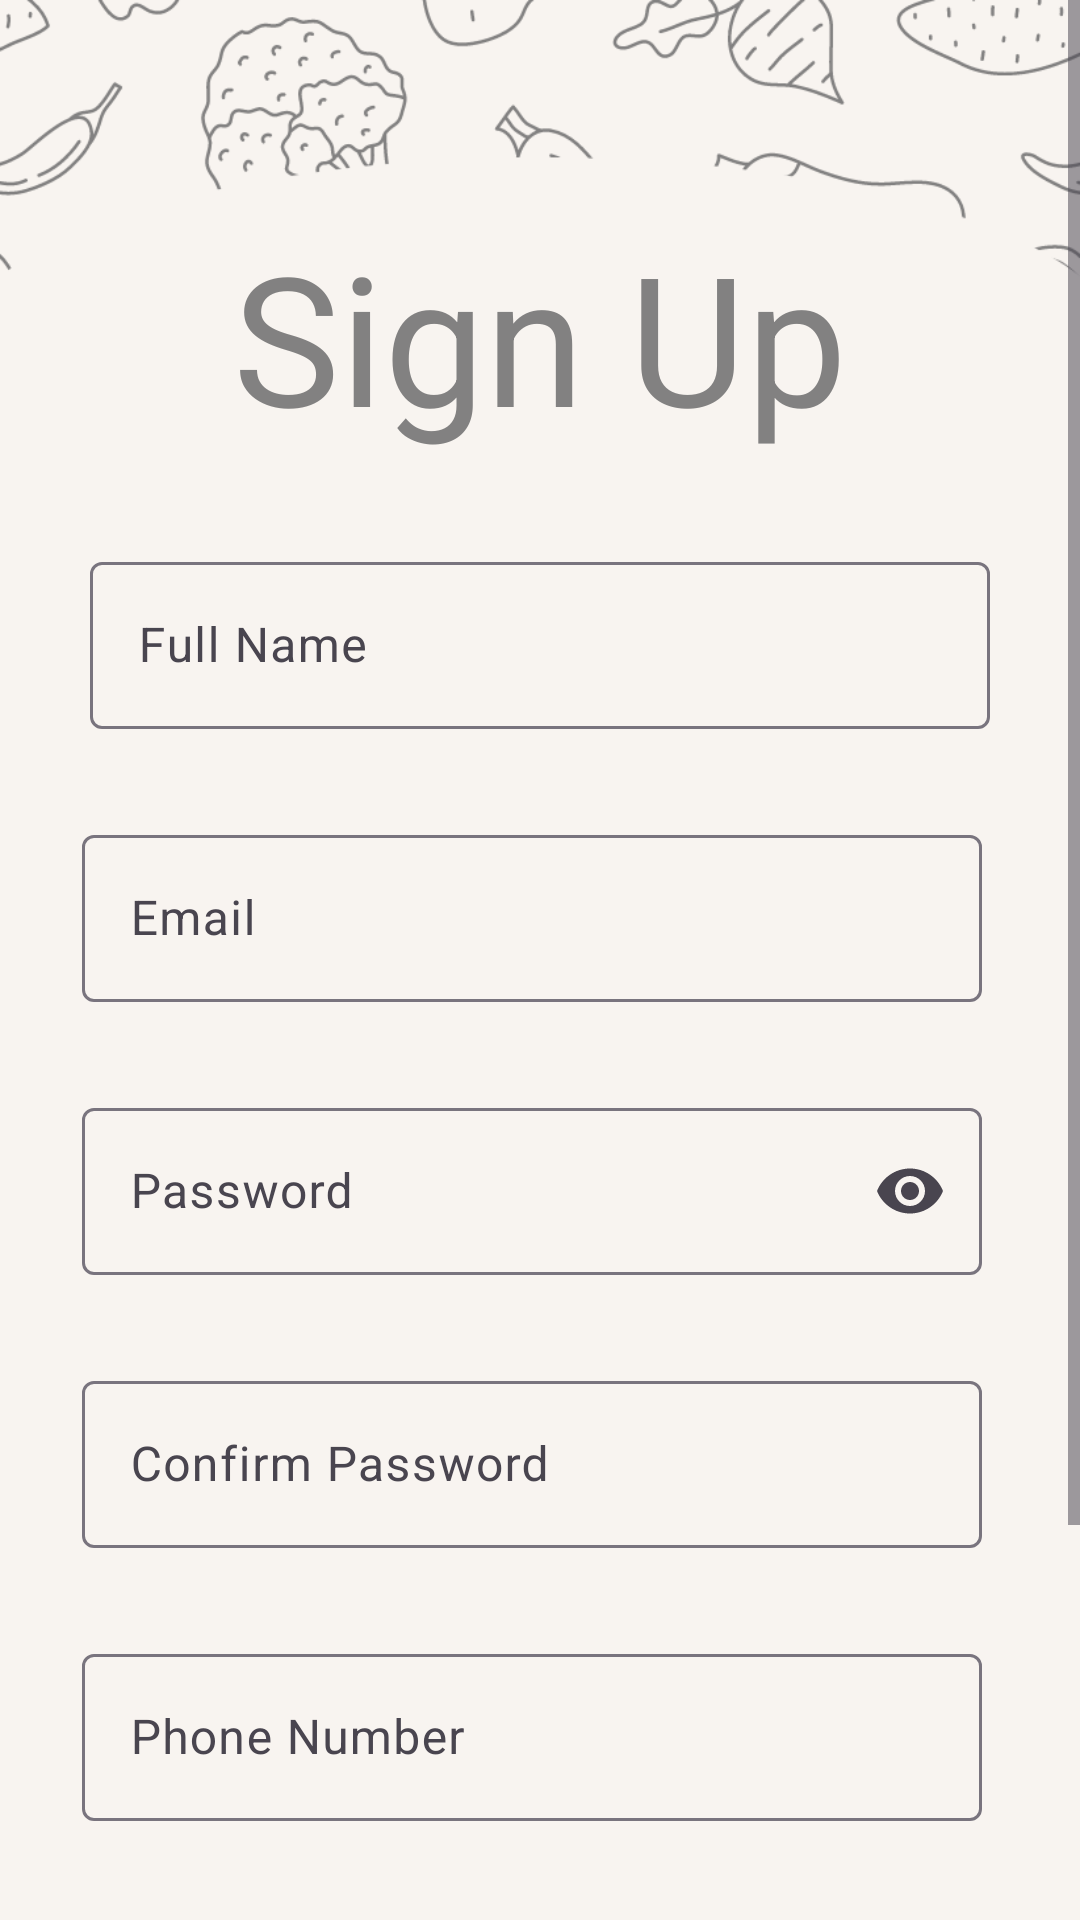

Here is an Android app screen rendered from its layout file. Give the layout XML and the strings, colors and styles it references.
<!-- AndroidManifest.xml: application theme Theme.Fresh_Picks -->
<!-- res/layout/activity_sign_up.xml -->
<ScrollView
    xmlns:android="http://schemas.android.com/apk/res/android"
    xmlns:app="http://schemas.android.com/apk/res-auto"
    xmlns:tools="http://schemas.android.com/tools"
    android:layout_width="match_parent"
    android:layout_height="match_parent"
    android:fillViewport="true"
    tools:context=".SignUp">

    <androidx.constraintlayout.widget.ConstraintLayout
        android:id="@+id/main"
        android:layout_width="match_parent"
        android:layout_height="wrap_content"
        android:background="@drawable/homebackground">

        
        <com.google.android.material.textview.MaterialTextView
            android:id="@+id/tv_sign_up_title"
            android:layout_width="wrap_content"
            android:layout_height="wrap_content"
            android:layout_marginTop="72dp"
            android:text="@string/sign_up"
            android:textColor="@color/grey"
            android:textSize="60sp"
            app:layout_constraintEnd_toEndOf="parent"
            app:layout_constraintStart_toStartOf="parent"
            app:layout_constraintTop_toTopOf="parent" />

        
        <com.google.android.material.textfield.TextInputLayout
            android:id="@+id/textInputLayout3"
            android:layout_width="300dp"
            android:layout_height="wrap_content"
            android:layout_marginTop="30dp"
            app:layout_constraintEnd_toEndOf="parent"
            app:layout_constraintStart_toStartOf="parent"
            app:layout_constraintTop_toBottomOf="@id/tv_sign_up_title">

            <com.google.android.material.textfield.TextInputEditText
                android:id="@+id/et_full_name"
                android:layout_width="match_parent"
                android:layout_height="wrap_content"
                android:hint="@string/full_name"
                android:inputType="textPersonName" />
        </com.google.android.material.textfield.TextInputLayout>

        
        <com.google.android.material.textfield.TextInputLayout
            android:id="@+id/textInputLayout4"
            android:layout_width="300dp"
            android:layout_height="wrap_content"
            android:layout_marginTop="30dp"
            android:gravity="center"
            app:layout_constraintEnd_toEndOf="parent"
            app:layout_constraintHorizontal_bias="0.454"
            app:layout_constraintStart_toStartOf="parent"
            app:layout_constraintTop_toBottomOf="@+id/textInputLayout3">

            <com.google.android.material.textfield.TextInputEditText
                android:id="@+id/et_email"
                android:layout_width="match_parent"
                android:layout_height="wrap_content"
                android:hint="@string/email"
                android:inputType="textEmailAddress" />
        </com.google.android.material.textfield.TextInputLayout>

        
        <com.google.android.material.textfield.TextInputLayout
            android:id="@+id/textInputLayout5"
            android:layout_width="300dp"
            android:layout_height="wrap_content"
            android:layout_marginTop="30dp"
            app:layout_constraintEnd_toEndOf="parent"
            app:layout_constraintHorizontal_bias="0.454"
            app:layout_constraintStart_toStartOf="parent"
            app:layout_constraintTop_toBottomOf="@+id/textInputLayout4"
            app:endIconMode="password_toggle">

            <com.google.android.material.textfield.TextInputEditText
                android:id="@+id/et_password"
                android:layout_width="match_parent"
                android:layout_height="wrap_content"
                android:hint="@string/password"
                android:inputType="textPassword" />
        </com.google.android.material.textfield.TextInputLayout>


        
        <com.google.android.material.textfield.TextInputLayout
            android:id="@+id/textInputLayout6"
            android:layout_width="300dp"
            android:layout_height="wrap_content"
            android:layout_marginTop="30dp"
            app:layout_constraintEnd_toEndOf="parent"
            app:layout_constraintHorizontal_bias="0.454"
            app:layout_constraintStart_toStartOf="parent"
            app:layout_constraintTop_toBottomOf="@+id/textInputLayout5">

            <com.google.android.material.textfield.TextInputEditText
                android:id="@+id/et_confirm_password"
                android:layout_width="match_parent"
                android:layout_height="wrap_content"
                android:hint="@string/confirm_password"
                android:inputType="textPassword" />
        </com.google.android.material.textfield.TextInputLayout>

        
        <com.google.android.material.textfield.TextInputLayout
            android:id="@+id/textInputLayout7"
            android:layout_width="300dp"
            android:layout_height="wrap_content"
            android:layout_marginTop="30dp"
            app:layout_constraintEnd_toEndOf="parent"
            app:layout_constraintHorizontal_bias="0.454"
            app:layout_constraintStart_toStartOf="parent"
            app:layout_constraintTop_toBottomOf="@+id/textInputLayout6">

            <com.google.android.material.textfield.TextInputEditText
                android:id="@+id/et_phone_number"
                android:layout_width="match_parent"
                android:layout_height="wrap_content"
                android:hint="@string/phone_number"
                android:inputType="phone" />
        </com.google.android.material.textfield.TextInputLayout>

        
        <com.google.android.material.textfield.TextInputLayout
            android:id="@+id/textInputLayout8"
            android:layout_width="300dp"
            android:layout_height="wrap_content"
            android:layout_marginTop="30dp"
            app:layout_constraintEnd_toEndOf="parent"
            app:layout_constraintHorizontal_bias="0.495"
            app:layout_constraintStart_toStartOf="parent"
            app:layout_constraintTop_toBottomOf="@+id/textInputLayout7">

            <com.google.android.material.textfield.TextInputEditText
                android:id="@+id/et_adress"
                android:layout_width="match_parent"
                android:layout_height="wrap_content"
                android:hint="@string/address"
                android:inputType="text" />
        </com.google.android.material.textfield.TextInputLayout>

        
        <com.google.android.material.button.MaterialButton
            android:id="@+id/btn_sign_up"
            android:layout_width="250dp"
            android:layout_height="wrap_content"
            android:layout_marginTop="60dp"
            android:backgroundTint="@color/grey"
            android:text="@string/sign_up1"
            android:textColor="@color/beige"
            app:layout_constraintBottom_toBottomOf="parent"
            app:layout_constraintEnd_toEndOf="parent"
            app:layout_constraintHorizontal_bias="0.496"
            app:layout_constraintStart_toStartOf="parent"
            app:layout_constraintTop_toBottomOf="@+id/textInputLayout8"
            app:layout_constraintVertical_bias="0.0" />

    </androidx.constraintlayout.widget.ConstraintLayout>

</ScrollView>
<!-- resources referenced by this layout -->
<resources>
  <color name="beige">#f8f4f0</color>
  <color name="grey">#828181</color>
  <!-- drawable homebackground: png bitmap (drawable, 35904 bytes) -->
  <string name="address">Address</string>
  <string name="confirm_password">Confirm Password</string>
  <string name="email">Email</string>
  <string name="full_name">Full Name</string>
  <string name="password">Password</string>
  <string name="phone_number">Phone Number</string>
  <string name="sign_up">Sign Up</string>
  <string name="sign_up1">Sign Up</string>
  <style name="Theme.Fresh_Picks" parent="Base.Theme.Fresh_Picks" />
  <style name="Base.Theme.Fresh_Picks" parent="Theme.Material3.DayNight.NoActionBar">
          <item name="colorPrimary">@color/grey</item>
      </style>
</resources>
